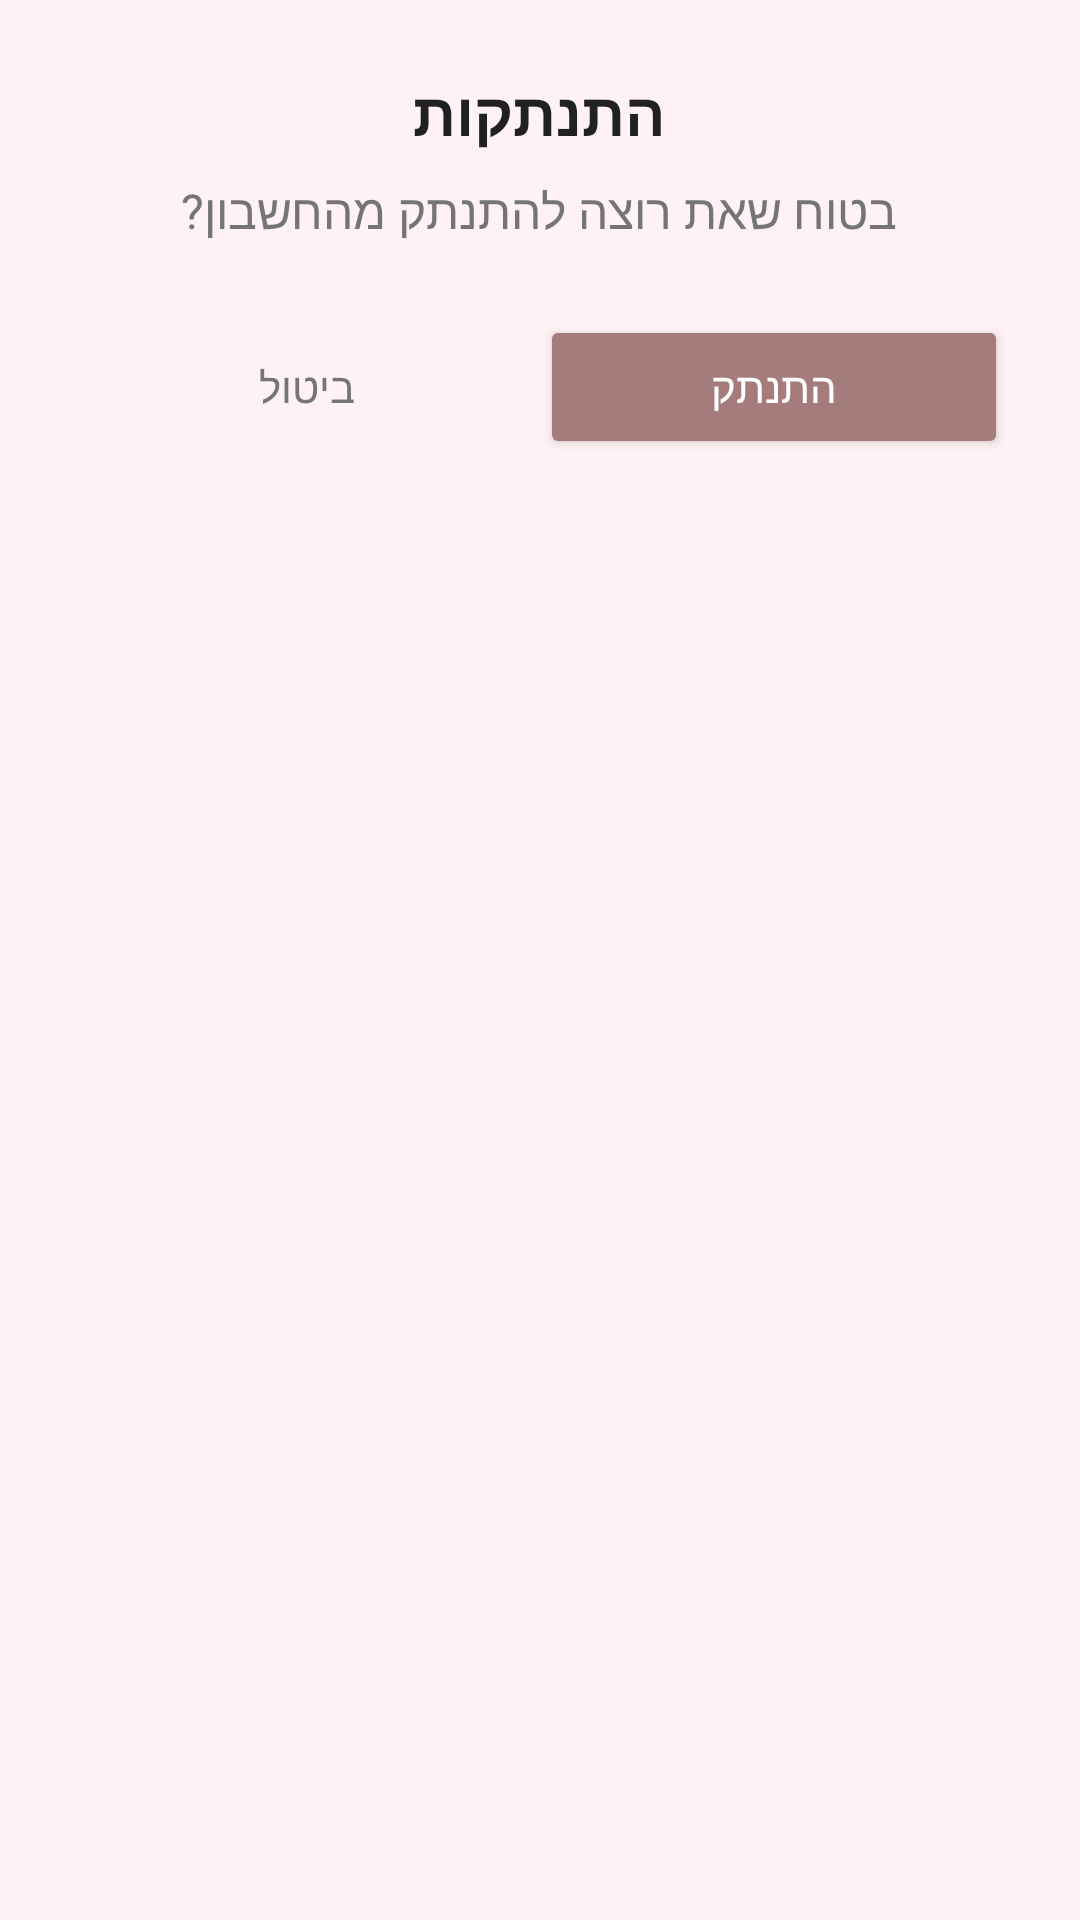

Reconstruct the res/layout file that produces this screen, plus the resources it refers to.
<!-- AndroidManifest.xml: application theme Theme.Ftherapy -->
<!-- res/layout/activity_dialog_custom.xml -->
<?xml version="1.0" encoding="utf-8"?>
<LinearLayout xmlns:android="http://schemas.android.com/apk/res/android"
    android:layout_width="300dp"
    android:layout_height="wrap_content"
    android:layout_gravity="center"
    android:background="#73FDEBE9"
    android:orientation="vertical"
    android:padding="24dp">

    <TextView
        android:layout_width="wrap_content"
        android:layout_height="wrap_content"
        android:layout_gravity="center"
        android:text="התנתקות"
        android:textColor="#212121"
        android:textSize="20sp"
        android:textStyle="bold" />

    <TextView
        android:layout_width="wrap_content"
        android:layout_height="wrap_content"
        android:layout_gravity="center"
        android:layout_marginTop="8dp"
        android:text="בטוח שאת רוצה להתנתק מהחשבון?"
        android:textAlignment="center"
        android:textColor="#757575"
        android:textSize="16sp" />

    <LinearLayout
        android:layout_width="match_parent"
        android:layout_height="wrap_content"
        android:layout_marginTop="24dp"
        android:orientation="horizontal">

        <Button
            android:id="@+id/btn_cancel"
            style="?android:attr/borderlessButtonStyle"
            android:layout_width="0dp"
            android:layout_height="wrap_content"
            android:layout_weight="1"
            android:text="ביטול"
            android:textColor="#757575" />

        <Button
            android:id="@+id/btn_confirm"
            android:layout_width="0dp"
            android:layout_height="wrap_content"
            android:layout_weight="1"
            android:backgroundTint="#A57C7C"
            android:text="התנתק"
            android:textColor="@color/white" />
    </LinearLayout>
</LinearLayout>
<!-- resources referenced by this layout -->
<resources>
  <color name="white">#FFFFFFFF</color>
  <style name="Theme.Ftherapy" parent="Base.Theme.Ftherapy" />
  <style name="Base.Theme.Ftherapy" parent="Theme.Material3.DayNight.NoActionBar">
          
          
      </style>
</resources>
